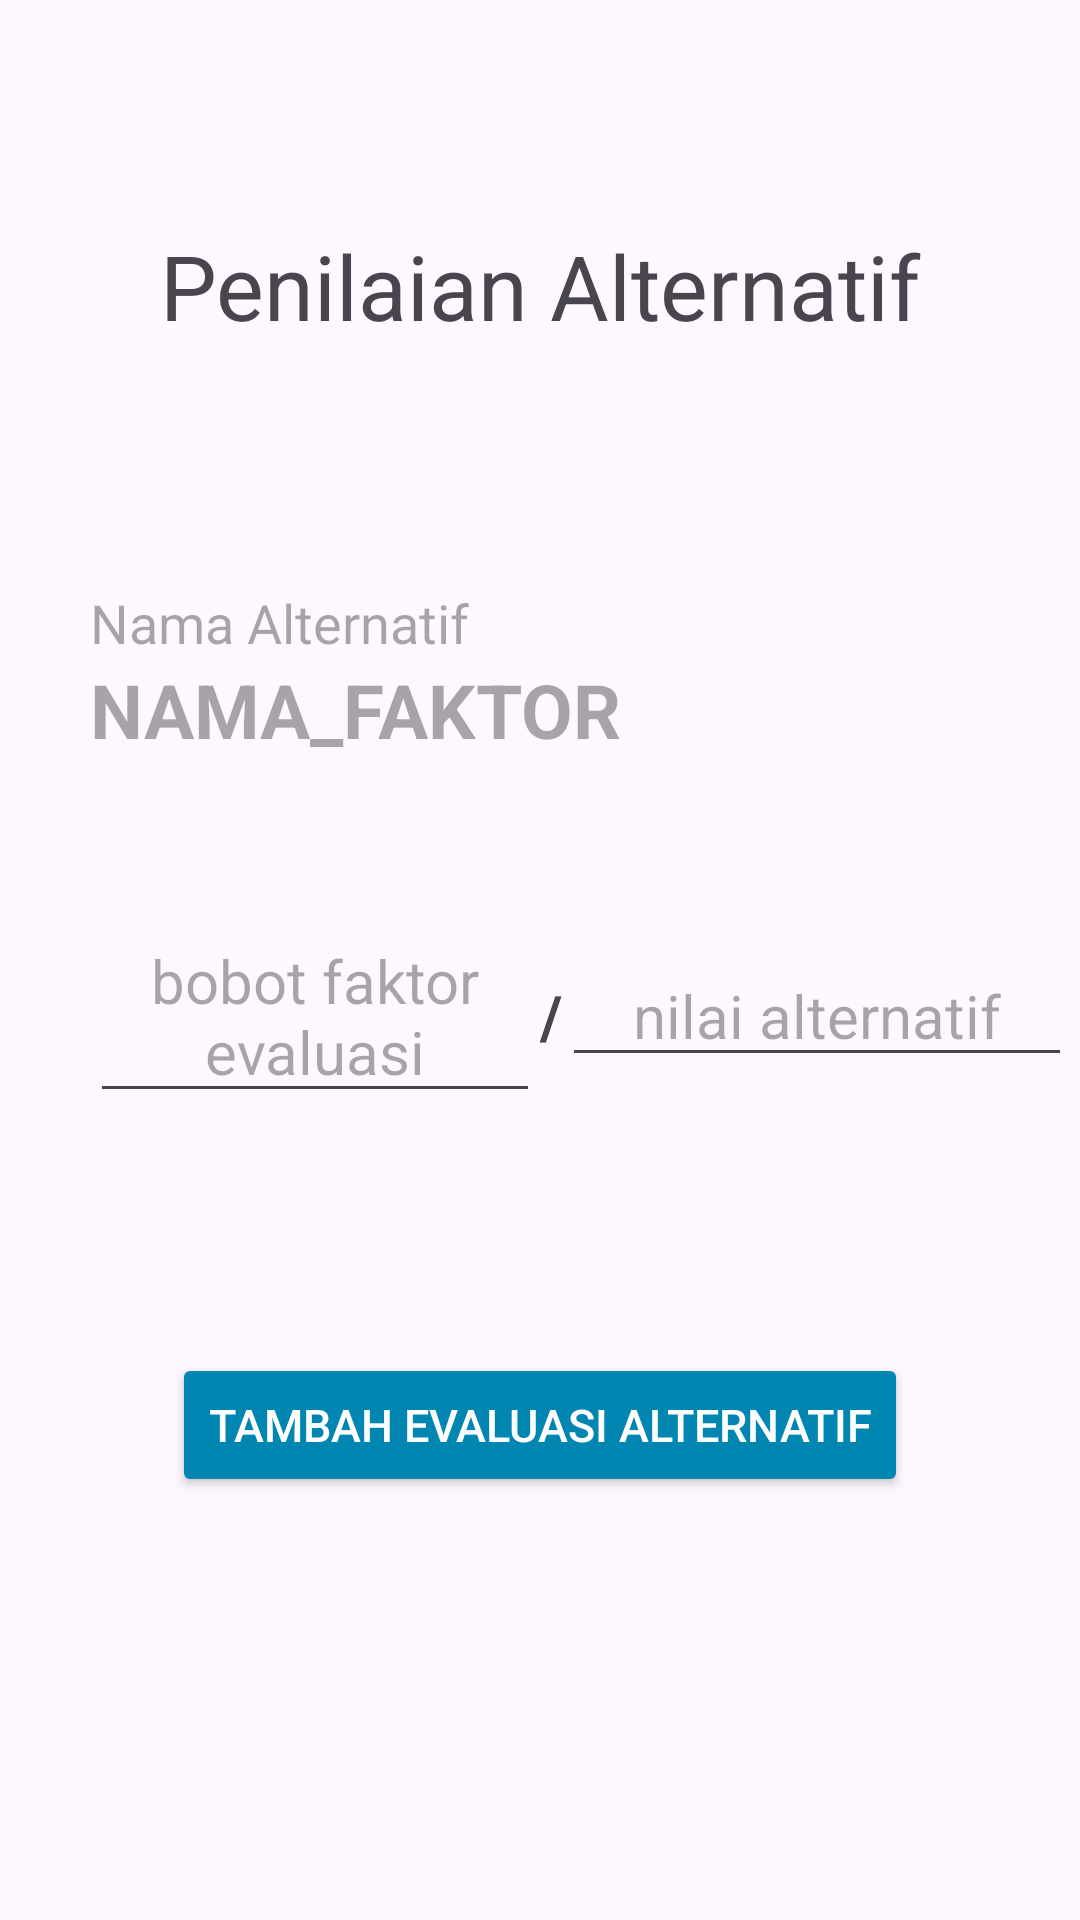

Write the Android layout XML for this screen, with the resource values it uses.
<!-- AndroidManifest.xml: application theme Theme.Jagungku -->
<!-- res/layout/activity_add_alternative_value.xml -->
<?xml version="1.0" encoding="utf-8"?>
<androidx.constraintlayout.widget.ConstraintLayout xmlns:android="http://schemas.android.com/apk/res/android"
    xmlns:app="http://schemas.android.com/apk/res-auto"
    xmlns:tools="http://schemas.android.com/tools"
    android:id="@+id/main"
    android:layout_width="match_parent"
    android:layout_height="match_parent"
    tools:context=".ui.admin.dss.alternative.AddAlternativeValueActivity">

    <TextView
        android:id="@+id/tv_title_add_alternative_value"
        android:layout_width="match_parent"
        android:layout_height="wrap_content"
        android:layout_marginTop="75dp"
        android:text="Penilaian Alternatif"
        android:textAlignment="center"
        android:textSize="30sp"
        app:layout_constraintEnd_toEndOf="parent"
        app:layout_constraintStart_toStartOf="parent"
        app:layout_constraintTop_toTopOf="parent" />

    <TextView
        android:id="@+id/tv_label_add_nama_alternative_in_alternative_value"
        android:layout_width="wrap_content"
        android:layout_height="wrap_content"
        android:layout_marginStart="30dp"
        android:layout_marginTop="80dp"
        android:hint="Nama Alternatif"
        android:textSize="18sp"
        app:layout_constraintStart_toStartOf="@id/tv_title_add_alternative_value"
        app:layout_constraintTop_toBottomOf="@id/tv_title_add_alternative_value" />

    <TextView
        android:id="@+id/tv_add_nama_faktor_in_alternative_value"
        android:layout_width="250dp"
        android:layout_height="wrap_content"
        android:hint="NAMA_FAKTOR"
        android:textSize="25sp"
        android:textStyle="bold"
        app:layout_constraintStart_toStartOf="@id/tv_label_add_nama_alternative_in_alternative_value"
        app:layout_constraintTop_toBottomOf="@id/tv_label_add_nama_alternative_in_alternative_value" />

    <LinearLayout
        android:id="@+id/linear_layout_alternative_value"
        android:layout_width="wrap_content"
        android:layout_height="wrap_content"
        android:layout_marginTop="50dp"
        app:layout_constraintStart_toStartOf="@id/tv_add_nama_faktor_in_alternative_value"
        app:layout_constraintTop_toBottomOf="@id/tv_add_nama_faktor_in_alternative_value">

        <EditText
            android:id="@+id/edt_bobot_faktor_evaluasi"
            android:layout_width="150dp"
            android:layout_height="wrap_content"
            android:hint="bobot faktor evaluasi"
            android:textAlignment="center"
            android:textSize="20sp" />

        <TextView
            android:layout_width="wrap_content"
            android:layout_height="wrap_content"
            android:text="/"
            android:textSize="20sp"
            android:textStyle="bold"/>

        <EditText
            android:id="@+id/edt_alternative_value"
            android:layout_width="170dp"
            android:layout_height="wrap_content"
            android:hint="nilai alternatif"
            android:textAlignment="center"
            android:inputType="number"
            android:textSize="20sp" />
    </LinearLayout>

    <Button
        android:id="@+id/btn_add_alternative_value"
        android:layout_width="wrap_content"
        android:layout_height="wrap_content"
        android:layout_marginTop="80dp"
        android:backgroundTint="@color/blue"
        android:clickable="true"
        android:focusable="true"
        android:gravity="center"
        android:text="Tambah Evaluasi Alternatif"
        android:textAllCaps="true"
        android:textColor="?attr/colorOnSecondary"
        android:textSize="15sp"
        app:layout_constraintEnd_toEndOf="parent"
        app:layout_constraintStart_toStartOf="parent"
        app:layout_constraintTop_toBottomOf="@+id/linear_layout_alternative_value" />

</androidx.constraintlayout.widget.ConstraintLayout>
<!-- resources referenced by this layout -->
<resources>
  <color name="blue">#0185B1</color>
  <style name="Theme.Jagungku" parent="Base.Theme.Jagungku" />
  <style name="Base.Theme.Jagungku" parent="Theme.Material3.DayNight">
          
          <item name="colorScheme">@color/light_green</item>
          <item name="colorOnSecondary">@color/white</item>
          <item name="colorTertiary">@color/dark_grey</item>
          <item name="colorOnBackground">@color/black</item>
          <item name="cardBackgroundColor">@color/white</item>
      </style>
  <color name="light_green">#BFFFBF</color>
  <color name="white">#FFFFFFFF</color>
  <color name="dark_grey">#595959</color>
  <color name="black">#FF000000</color>
</resources>
